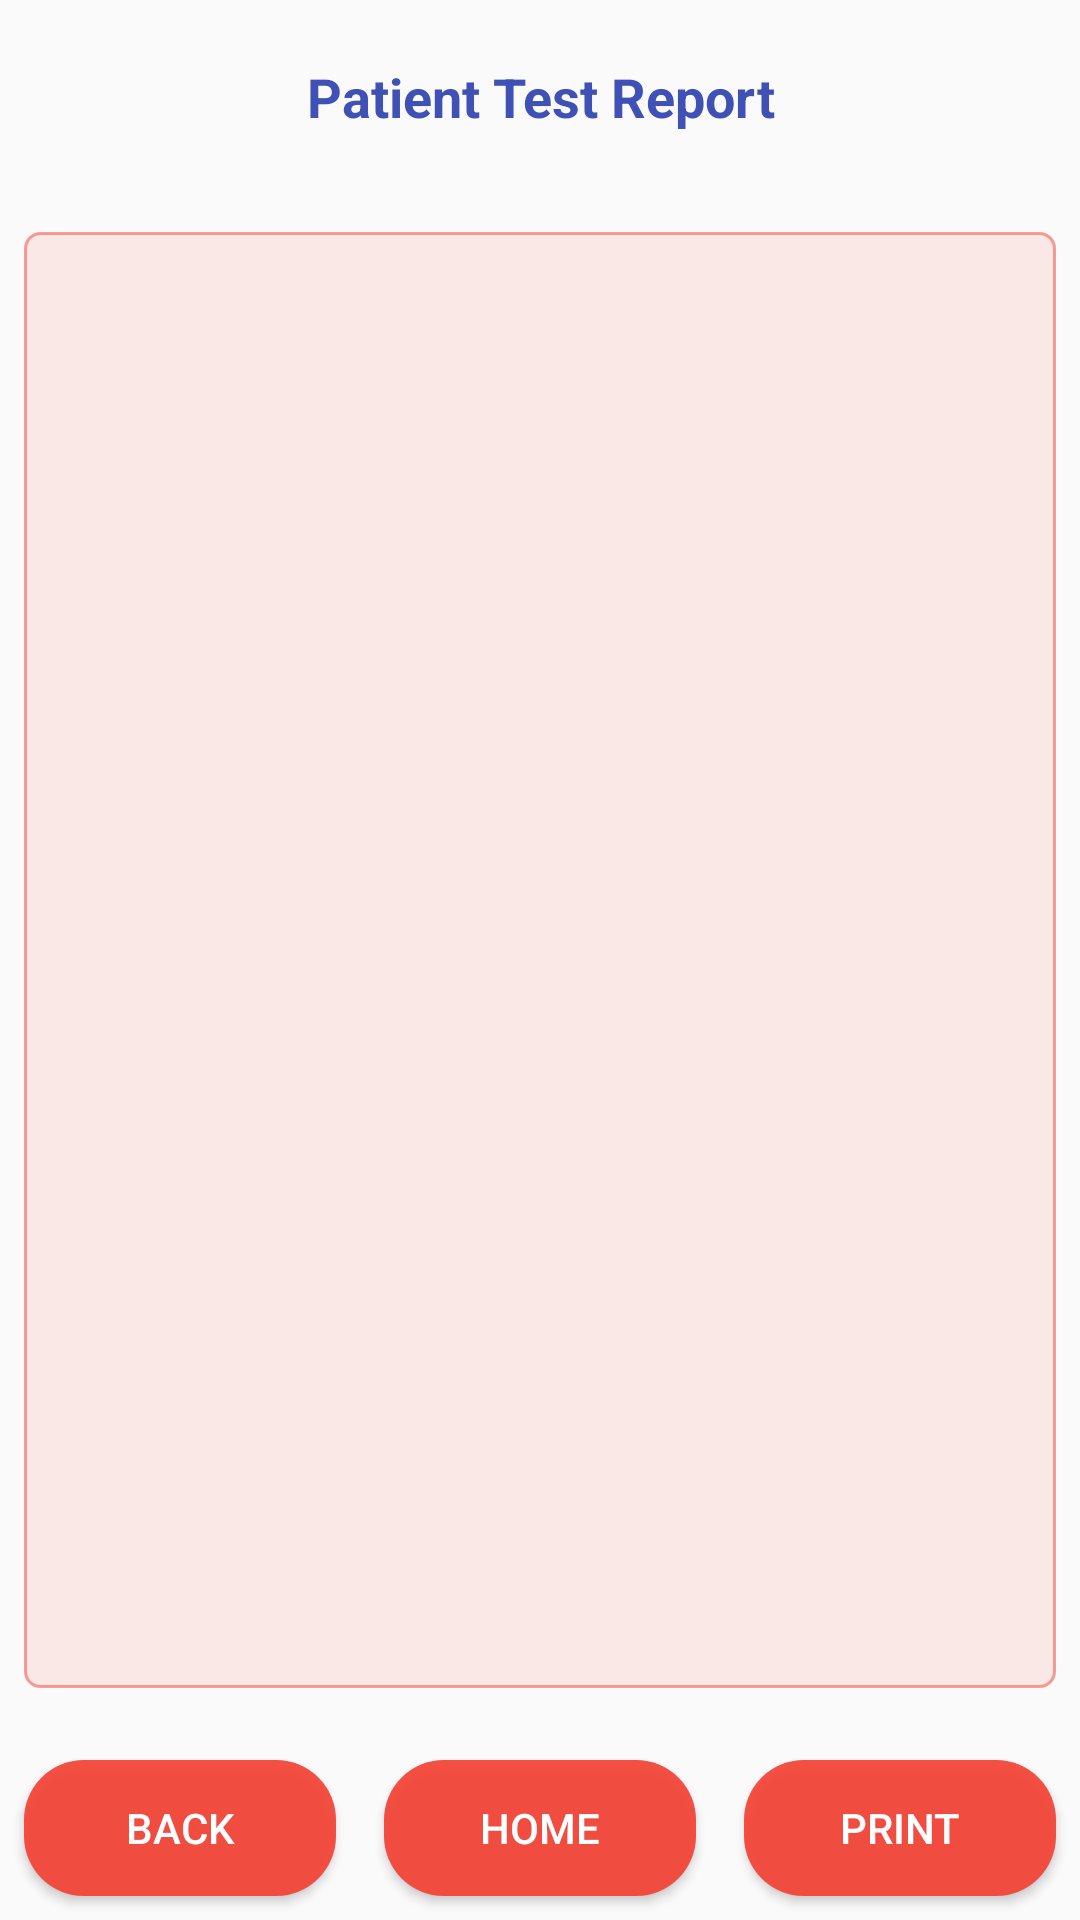

The Android layout XML behind this screen, and the referenced resources:
<!-- AndroidManifest.xml: application theme AppTheme -->
<!-- res/layout/activity_admin_test_report.xml -->
<?xml version="1.0" encoding="utf-8"?>
<androidx.constraintlayout.widget.ConstraintLayout xmlns:android="http://schemas.android.com/apk/res/android"
    xmlns:app="http://schemas.android.com/apk/res-auto"
    xmlns:tools="http://schemas.android.com/tools"
    android:layout_width="match_parent"
    android:layout_height="match_parent"
    tools:context=".admin.AdminTestReportActivity">

    <LinearLayout
        android:layout_width="match_parent"
        android:layout_height="match_parent"
        android:orientation="vertical">
        <TextView
            android:layout_width="match_parent"
            android:layout_height="0dp"
            android:layout_weight="1"
            android:text="@string/patient_test_report"
            android:gravity="center_horizontal"
            android:paddingTop="20dp"
            android:textColor="#3F51B5"
            android:textSize="18sp"
            android:textStyle="bold"
            />
        <androidx.recyclerview.widget.RecyclerView
            android:id="@+id/recycler_view"
            android:layout_width="match_parent"
            android:layout_height="0dp"
            android:layout_weight="7"
            android:layout_margin="8dp"
            android:background="@drawable/rounded_rectangle"
            android:scrollbars="vertical" />
        <LinearLayout
            android:layout_width="match_parent"
            android:layout_height="0dp"
            android:layout_weight="1"
            android:paddingTop="8dp"
            android:orientation="horizontal">

            <Button
                android:layout_width="0dp"
                android:layout_height="wrap_content"
                android:layout_weight="1"
                android:onClick="callBack"
                android:layout_margin="8dp"
                android:background="@drawable/rounded_shape_button"
                android:textColor="@color/colorWhite"
                android:text="@string/back"/>

            <Button
                android:layout_width="0dp"
                android:layout_height="wrap_content"
                android:layout_weight="1"
                android:onClick="callAdminHome"
                android:layout_margin="8dp"
                android:background="@drawable/rounded_shape_button"
                android:textColor="@color/colorWhite"
                android:text="@string/home"/>
            <Button
                android:layout_width="0dp"
                android:layout_height="wrap_content"
                android:layout_weight="1"
                android:onClick="callPrintPatientTestReport"
                android:layout_margin="8dp"
                android:background="@drawable/rounded_shape_button"
                android:textColor="@color/colorWhite"
                android:text="@string/print"/>
        </LinearLayout>

    </LinearLayout>

</androidx.constraintlayout.widget.ConstraintLayout>
<!-- resources referenced by this layout -->
<resources>
  <color name="colorWhite">#FFFFFF</color>
  <!-- drawable rounded_rectangle (drawable-hdpi) -->
  <?xml version="1.0" encoding="utf-8"?>
  
  <shape xmlns:android="http://schemas.android.com/apk/res/android"
      android:shape="rectangle">
      <corners android:radius="5dp" />
      <stroke android:width="1dp" android:color="#80F44336" />
      <solid android:color="#1AF44336" />
  </shape>
  <!-- drawable rounded_shape_button (drawable-hdpi) -->
  <?xml version="1.0" encoding="utf-8"?>
  
  <shape xmlns:android="http://schemas.android.com/apk/res/android"
      android:shape="rectangle">
  
      <corners android:radius="20dp"/>
      <solid android:color="@color/colorRedButton"/>
      <padding
          android:bottom="5dp"
          android:left="10dp"
          android:right="10dp"
          android:top="5dp"/>
  
  </shape>
  <string name="back">Back</string>
  <string name="home">Home</string>
  <string name="patient_test_report">Patient Test Report</string>
  <string name="print">PRINT</string>
  <style name="AppTheme" parent="Theme.AppCompat.Light.DarkActionBar">
          
          <item name="colorPrimary">#EDF44336</item>
          <item name="colorPrimaryDark">@color/colorPrimaryDark</item>
          <item name="colorAccent">@color/colorAccent</item>
      </style>
  <color name="colorRedButton">#EDF44336</color>
  <color name="colorPrimaryDark">#3700B3</color>
  <color name="colorAccent">#03DAC5</color>
</resources>
